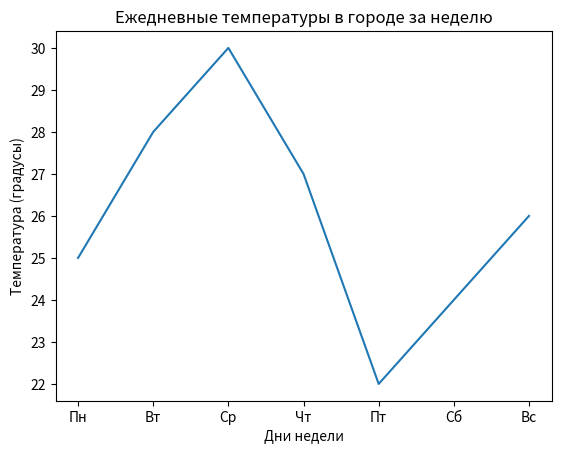

The script that saved this image:
import matplotlib.pyplot as plt

# Заданные данные о температурах
temperatures = [25, 28, 30, 27, 22, 24, 26]
days_of_week = ["Пн", "Вт", "Ср", "Чт", "Пт", "Сб", "Вс"]

# Создание графика
plt.plot(days_of_week, temperatures)

# Настройка осей и заголовка графика
plt.xlabel("Дни недели")
plt.ylabel("Температура (градусы)")
plt.title("Ежедневные температуры в городе за неделю")

# Отображение графика
plt.show()
